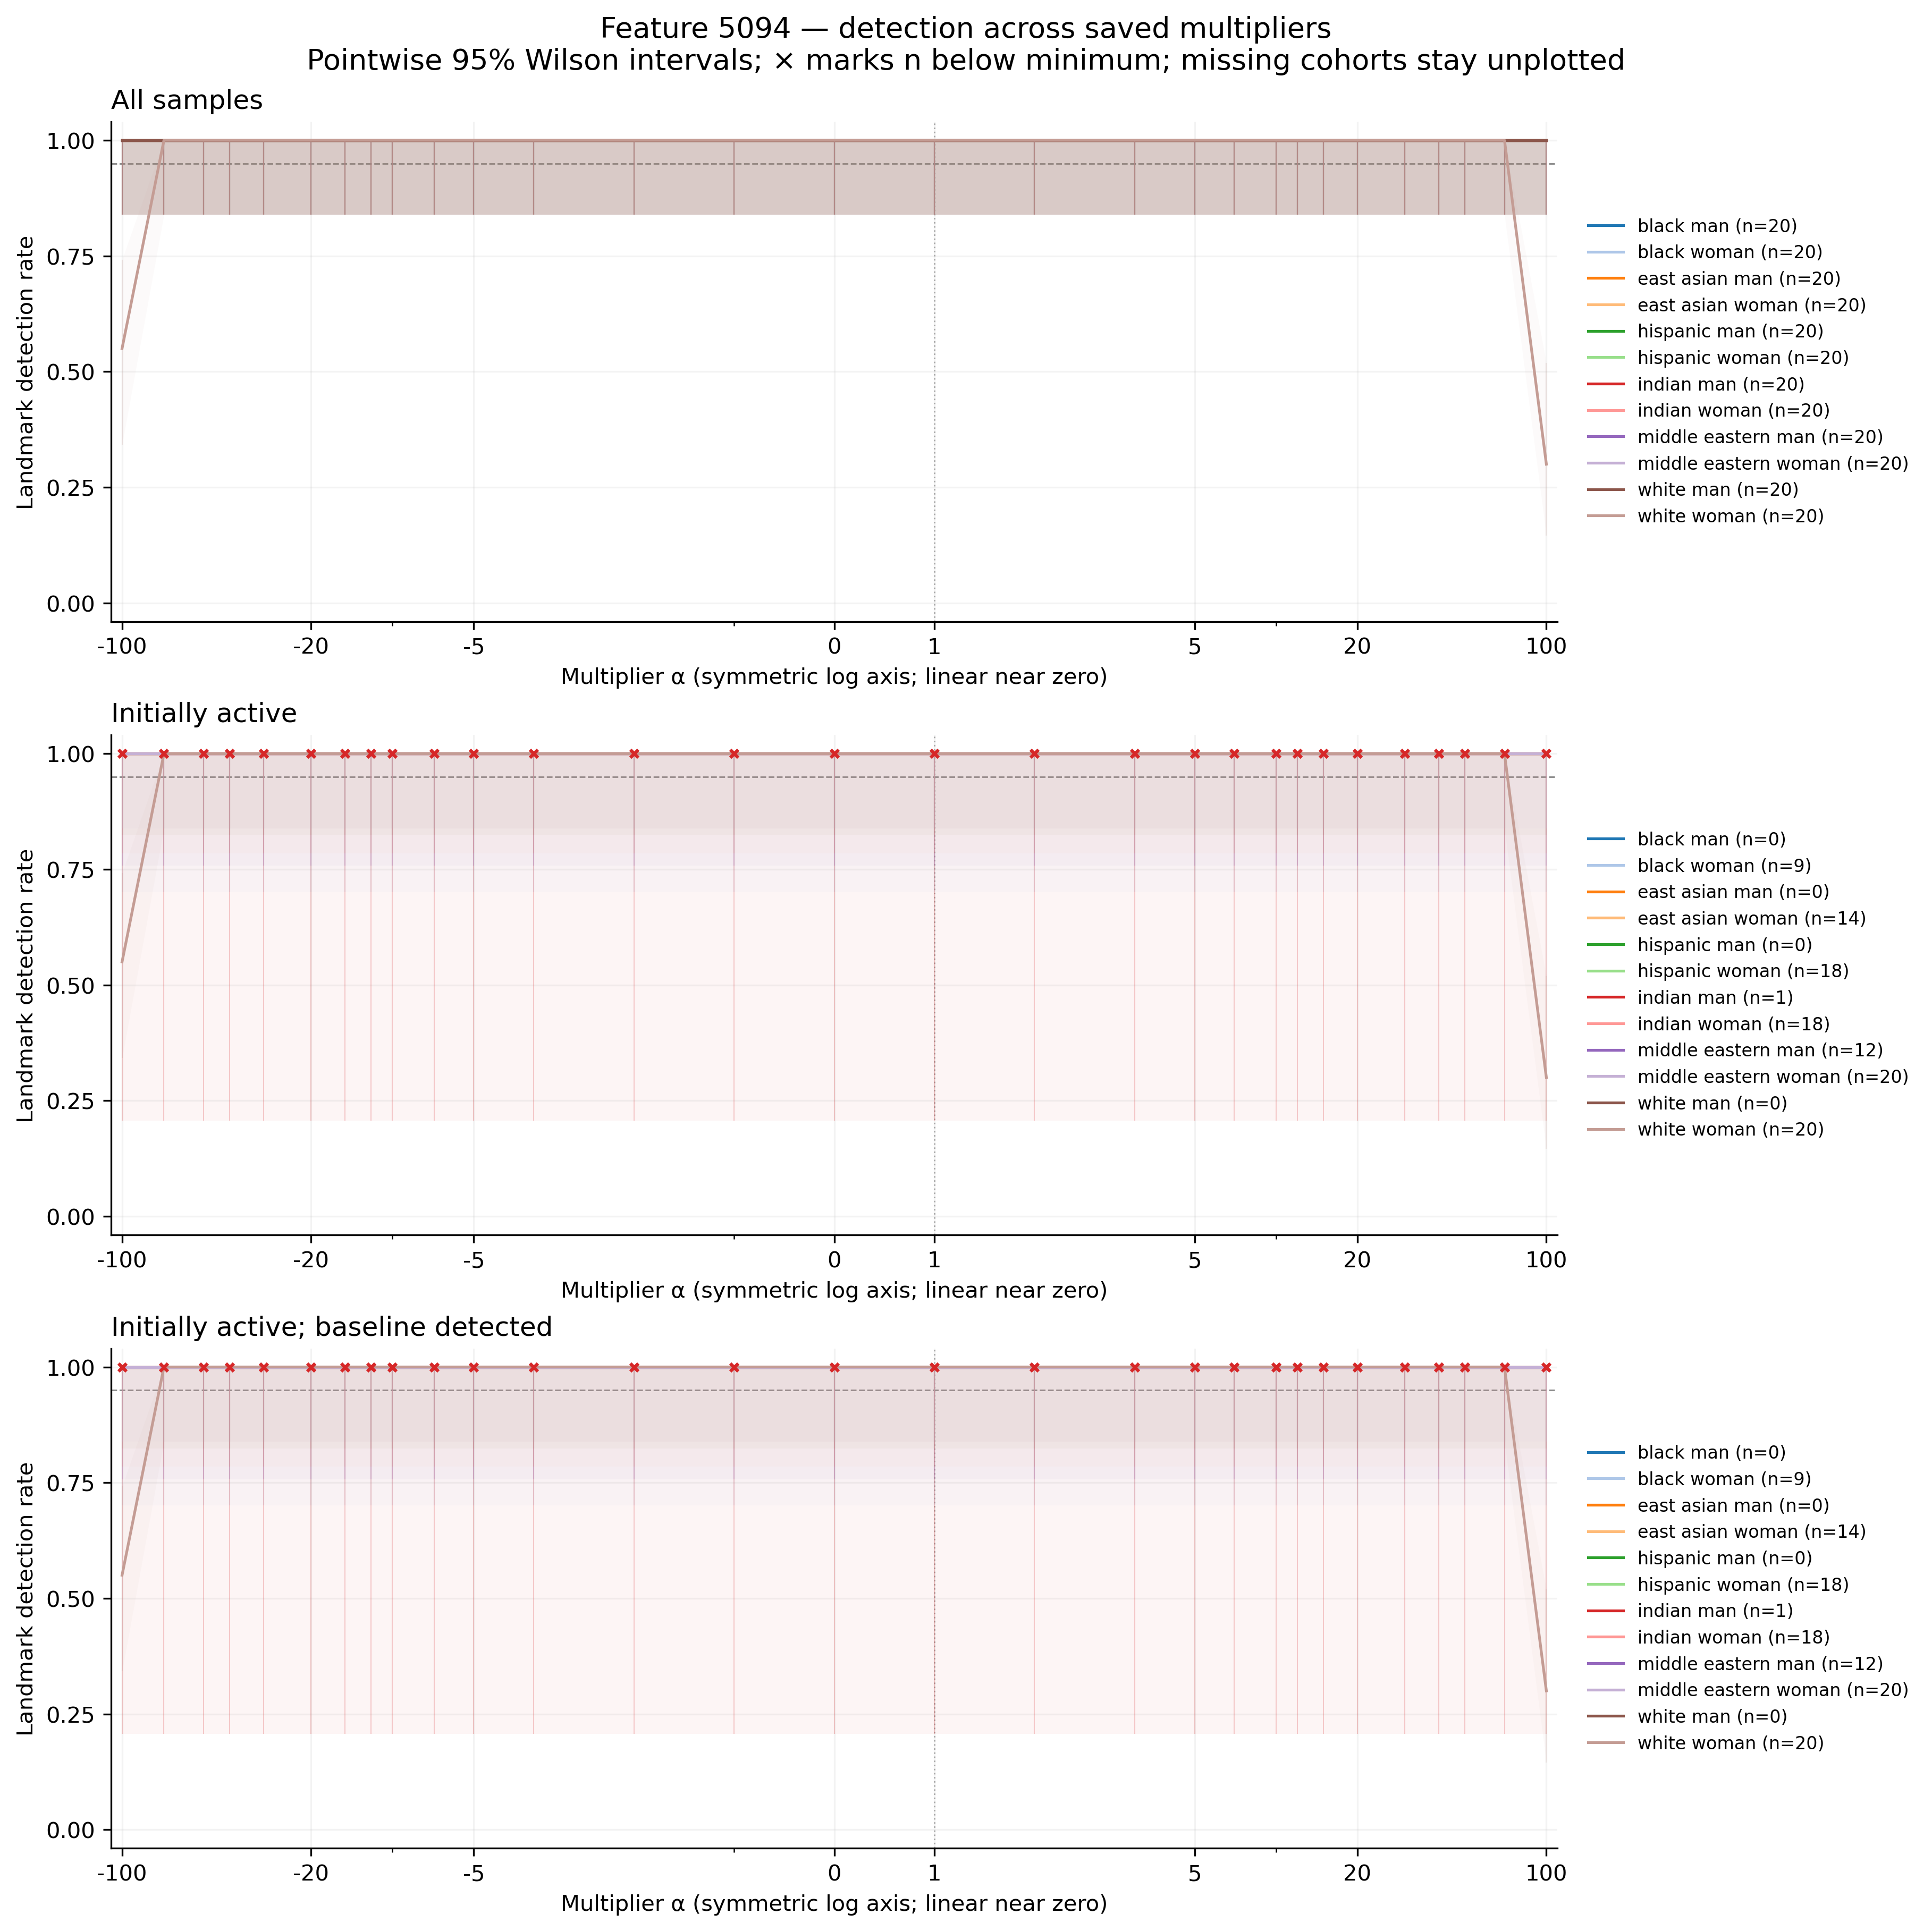

Data behind this chart, as committed beside it:
feature, group, cohort, alpha, n, seed_count, detected, detection_rate, ci_low, ci_high, ci_width, insufficient, status, median_delta_fro_applied, median_relative_delta_fro
5094, black_man, all, -100, 20, 20, 20, 1.0, 0.8389, 1.0, 0.1611, False, exploratory_sample, 0.0, 0.0
5094, black_man, all, -70, 20, 20, 20, 1.0, 0.8389, 1.0, 0.1611, False, exploratory_sample, 0.0, 0.0
5094, black_man, all, -50, 20, 20, 20, 1.0, 0.8389, 1.0, 0.1611, False, exploratory_sample, 0.0, 0.0
5094, black_man, all, -40, 20, 20, 20, 1.0, 0.8389, 1.0, 0.1611, False, exploratory_sample, 0.0, 0.0
5094, black_man, all, -30, 20, 20, 20, 1.0, 0.8389, 1.0, 0.1611, False, exploratory_sample, 0.0, 0.0
5094, black_man, all, -20, 20, 20, 20, 1.0, 0.8389, 1.0, 0.1611, False, exploratory_sample, 0.0, 0.0
5094, black_man, all, -15, 20, 20, 20, 1.0, 0.8389, 1.0, 0.1611, False, exploratory_sample, 0.0, 0.0
5094, black_man, all, -12, 20, 20, 20, 1.0, 0.8389, 1.0, 0.1611, False, exploratory_sample, 0.0, 0.0
5094, black_man, all, -10, 20, 20, 20, 1.0, 0.8389, 1.0, 0.1611, False, exploratory_sample, 0.0, 0.0
5094, black_man, all, -7, 20, 20, 20, 1.0, 0.8389, 1.0, 0.1611, False, exploratory_sample, 0.0, 0.0
5094, black_man, all, -5, 20, 20, 20, 1.0, 0.8389, 1.0, 0.1611, False, exploratory_sample, 0.0, 0.0
5094, black_man, all, -3, 20, 20, 20, 1.0, 0.8389, 1.0, 0.1611, False, exploratory_sample, 0.0, 0.0
5094, black_man, all, -2, 20, 20, 20, 1.0, 0.8389, 1.0, 0.1611, False, exploratory_sample, 0.0, 0.0
5094, black_man, all, -1, 20, 20, 20, 1.0, 0.8389, 1.0, 0.1611, False, exploratory_sample, 0.0, 0.0
5094, black_man, all, 0, 20, 20, 20, 1.0, 0.8389, 1.0, 0.1611, False, exploratory_sample, 0.0, 0.0
5094, black_man, all, 1, 20, 20, 20, 1.0, 0.8389, 1.0, 0.1611, False, exploratory_sample, 0.0, 0.0
5094, black_man, all, 2, 20, 20, 20, 1.0, 0.8389, 1.0, 0.1611, False, exploratory_sample, 0.0, 0.0
5094, black_man, all, 3, 20, 20, 20, 1.0, 0.8389, 1.0, 0.1611, False, exploratory_sample, 0.0, 0.0
5094, black_man, all, 5, 20, 20, 20, 1.0, 0.8389, 1.0, 0.1611, False, exploratory_sample, 0.0, 0.0
5094, black_man, all, 7, 20, 20, 20, 1.0, 0.8389, 1.0, 0.1611, False, exploratory_sample, 0.0, 0.0
5094, black_man, all, 10, 20, 20, 20, 1.0, 0.8389, 1.0, 0.1611, False, exploratory_sample, 0.0, 0.0
5094, black_man, all, 12, 20, 20, 20, 1.0, 0.8389, 1.0, 0.1611, False, exploratory_sample, 0.0, 0.0
5094, black_man, all, 15, 20, 20, 20, 1.0, 0.8389, 1.0, 0.1611, False, exploratory_sample, 0.0, 0.0
5094, black_man, all, 20, 20, 20, 20, 1.0, 0.8389, 1.0, 0.1611, False, exploratory_sample, 0.0, 0.0
5094, black_man, all, 30, 20, 20, 20, 1.0, 0.8389, 1.0, 0.1611, False, exploratory_sample, 0.0, 0.0
5094, black_man, all, 40, 20, 20, 20, 1.0, 0.8389, 1.0, 0.1611, False, exploratory_sample, 0.0, 0.0
5094, black_man, all, 50, 20, 20, 20, 1.0, 0.8389, 1.0, 0.1611, False, exploratory_sample, 0.0, 0.0
5094, black_man, all, 70, 20, 20, 20, 1.0, 0.8389, 1.0, 0.1611, False, exploratory_sample, 0.0, 0.0
5094, black_man, all, 100, 20, 20, 20, 1.0, 0.8389, 1.0, 0.1611, False, exploratory_sample, 0.0, 0.0
5094, black_woman, all, -100, 20, 20, 20, 1.0, 0.8389, 1.0, 0.1611, False, exploratory_sample, 0.0, 0.0
5094, black_woman, all, -70, 20, 20, 20, 1.0, 0.8389, 1.0, 0.1611, False, exploratory_sample, 0.0, 0.0
5094, black_woman, all, -50, 20, 20, 20, 1.0, 0.8389, 1.0, 0.1611, False, exploratory_sample, 0.0, 0.0
5094, black_woman, all, -40, 20, 20, 20, 1.0, 0.8389, 1.0, 0.1611, False, exploratory_sample, 0.0, 0.0
5094, black_woman, all, -30, 20, 20, 20, 1.0, 0.8389, 1.0, 0.1611, False, exploratory_sample, 0.0, 0.0
5094, black_woman, all, -20, 20, 20, 20, 1.0, 0.8389, 1.0, 0.1611, False, exploratory_sample, 0.0, 0.0
5094, black_woman, all, -15, 20, 20, 20, 1.0, 0.8389, 1.0, 0.1611, False, exploratory_sample, 0.0, 0.0
5094, black_woman, all, -12, 20, 20, 20, 1.0, 0.8389, 1.0, 0.1611, False, exploratory_sample, 0.0, 0.0
5094, black_woman, all, -10, 20, 20, 20, 1.0, 0.8389, 1.0, 0.1611, False, exploratory_sample, 0.0, 0.0
5094, black_woman, all, -7, 20, 20, 20, 1.0, 0.8389, 1.0, 0.1611, False, exploratory_sample, 0.0, 0.0
5094, black_woman, all, -5, 20, 20, 20, 1.0, 0.8389, 1.0, 0.1611, False, exploratory_sample, 0.0, 0.0
5094, black_woman, all, -3, 20, 20, 20, 1.0, 0.8389, 1.0, 0.1611, False, exploratory_sample, 0.0, 0.0
5094, black_woman, all, -2, 20, 20, 20, 1.0, 0.8389, 1.0, 0.1611, False, exploratory_sample, 0.0, 0.0
5094, black_woman, all, -1, 20, 20, 20, 1.0, 0.8389, 1.0, 0.1611, False, exploratory_sample, 0.0, 0.0
5094, black_woman, all, 0, 20, 20, 20, 1.0, 0.8389, 1.0, 0.1611, False, exploratory_sample, 0.0, 0.0
5094, black_woman, all, 1, 20, 20, 20, 1.0, 0.8389, 1.0, 0.1611, False, exploratory_sample, 0.0, 0.0
5094, black_woman, all, 2, 20, 20, 20, 1.0, 0.8389, 1.0, 0.1611, False, exploratory_sample, 0.0, 0.0
5094, black_woman, all, 3, 20, 20, 20, 1.0, 0.8389, 1.0, 0.1611, False, exploratory_sample, 0.0, 0.0
5094, black_woman, all, 5, 20, 20, 20, 1.0, 0.8389, 1.0, 0.1611, False, exploratory_sample, 0.0, 0.0
5094, black_woman, all, 7, 20, 20, 20, 1.0, 0.8389, 1.0, 0.1611, False, exploratory_sample, 0.0, 0.0
5094, black_woman, all, 10, 20, 20, 20, 1.0, 0.8389, 1.0, 0.1611, False, exploratory_sample, 0.0, 0.0
5094, black_woman, all, 12, 20, 20, 20, 1.0, 0.8389, 1.0, 0.1611, False, exploratory_sample, 0.0, 0.0
5094, black_woman, all, 15, 20, 20, 20, 1.0, 0.8389, 1.0, 0.1611, False, exploratory_sample, 0.0, 0.0
5094, black_woman, all, 20, 20, 20, 20, 1.0, 0.8389, 1.0, 0.1611, False, exploratory_sample, 0.0, 0.0
5094, black_woman, all, 30, 20, 20, 20, 1.0, 0.8389, 1.0, 0.1611, False, exploratory_sample, 0.0, 0.0
5094, black_woman, all, 40, 20, 20, 20, 1.0, 0.8389, 1.0, 0.1611, False, exploratory_sample, 0.0, 0.0
5094, black_woman, all, 50, 20, 20, 20, 1.0, 0.8389, 1.0, 0.1611, False, exploratory_sample, 0.0, 0.0
5094, black_woman, all, 70, 20, 20, 20, 1.0, 0.8389, 1.0, 0.1611, False, exploratory_sample, 0.0, 0.0
5094, black_woman, all, 100, 20, 20, 20, 1.0, 0.8389, 1.0, 0.1611, False, exploratory_sample, 0.0, 0.0
5094, east_asian_man, all, -100, 20, 20, 20, 1.0, 0.8389, 1.0, 0.1611, False, exploratory_sample, 0.0, 0.0
5094, east_asian_man, all, -70, 20, 20, 20, 1.0, 0.8389, 1.0, 0.1611, False, exploratory_sample, 0.0, 0.0
... 984 more rows
